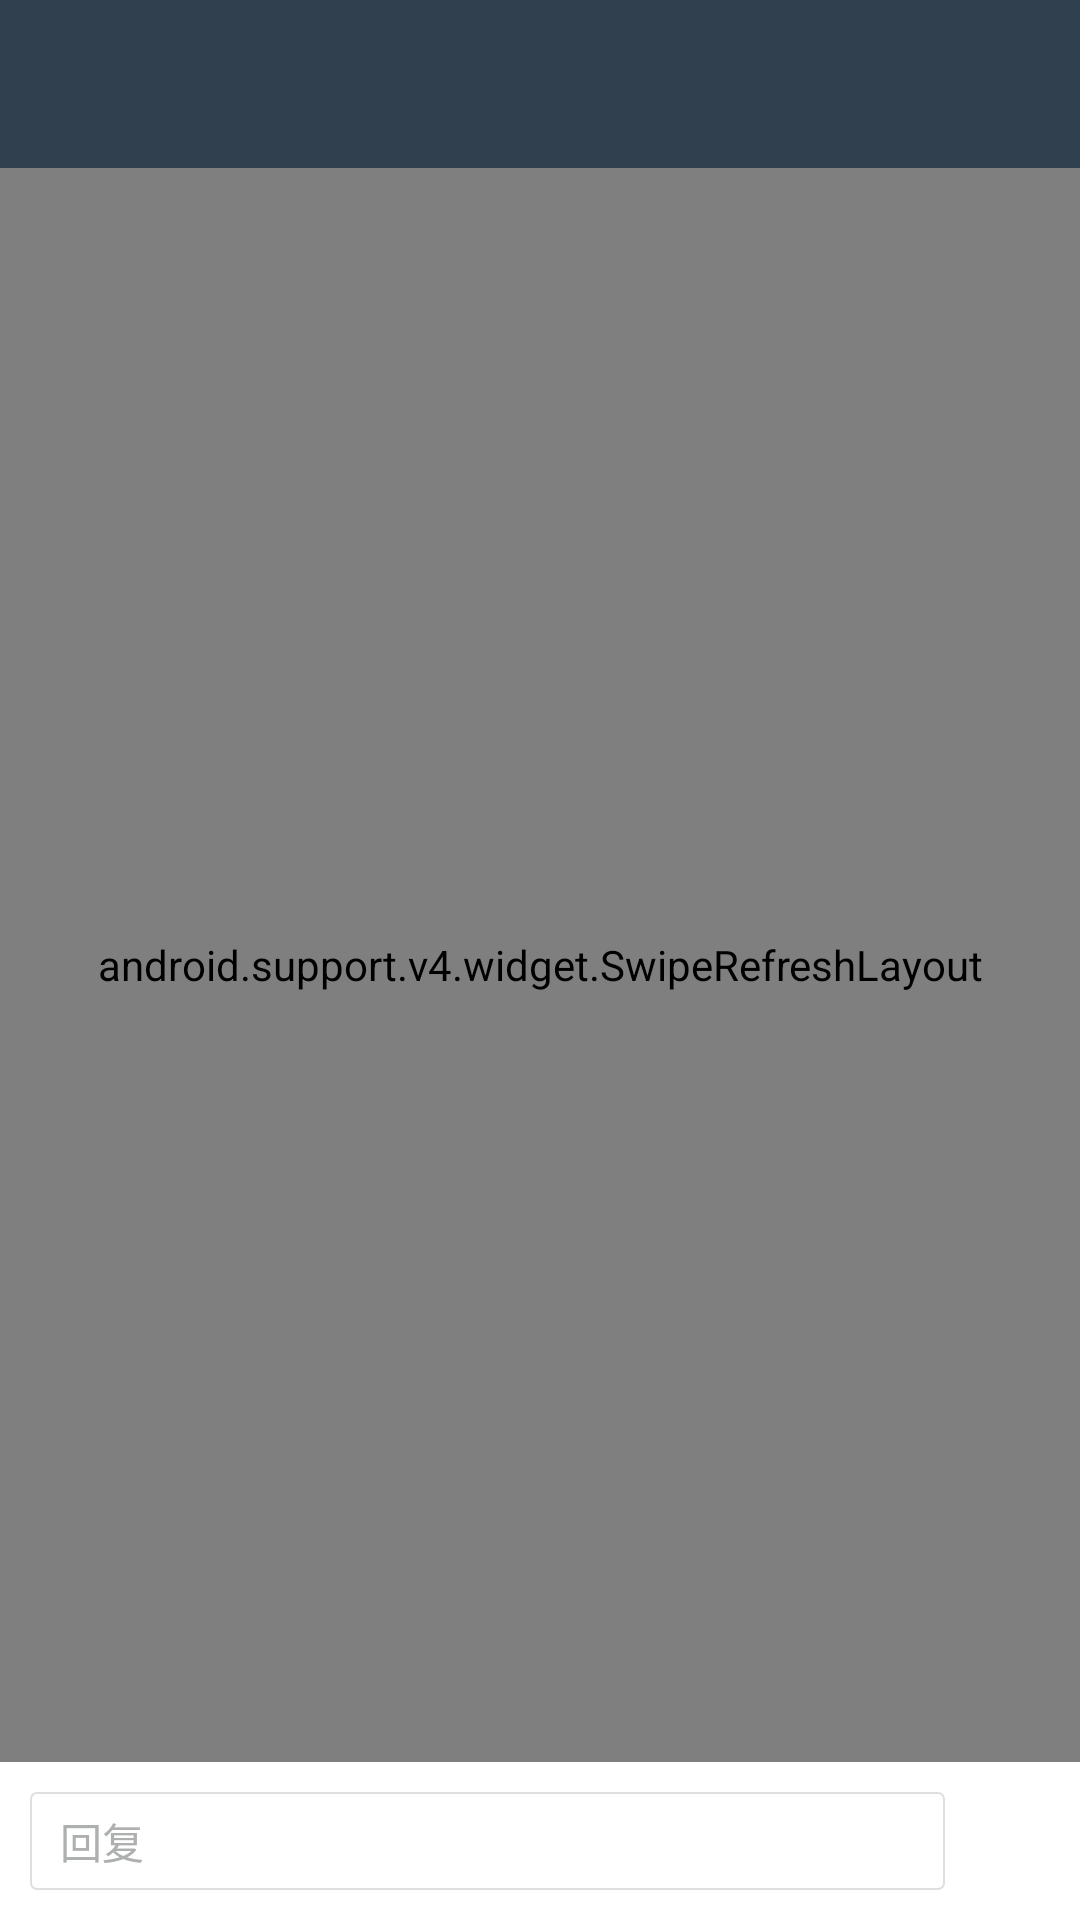

This screen was rendered from an Android layout file. Write that file and the resources it references.
<!-- AndroidManifest.xml: application theme V2exAppTheme -->
<!-- res/layout/activity_topic_detail.xml -->
<?xml version="1.0" encoding="utf-8"?>
<RelativeLayout
    xmlns:android="http://schemas.android.com/apk/res/android"
    android:layout_width="match_parent"
    android:layout_height="match_parent">

    <include
        android:id="@+id/toolbar"
        layout="@layout/toolbar"/>

    <RelativeLayout
        android:id="@+id/reply_container"
        android:layout_width="match_parent"
        android:layout_height="wrap_content"
        android:layout_alignParentBottom="true"
        android:background="@android:color/white"
        android:focusable="true"
        android:focusableInTouchMode="true">
        <ImageView
            android:id="@+id/btn_reply"
            android:layout_width="25dp"
            android:layout_height="25dp"
            android:layout_alignParentRight="true"
            android:layout_centerVertical="true"
            android:layout_marginRight="@dimen/margin5"
            android:clickable="true"
            android:src="@drawable/selector_reply"/>
        <EditText
            android:id="@+id/reply"
            android:layout_width="match_parent"
            android:layout_height="wrap_content"
            android:layout_margin="@dimen/margin5"
            android:textColor="@color/text_grey"
            android:layout_toLeftOf="@id/btn_reply"
            android:background="@drawable/bg_reply_edit_text"
            android:hint="回复"
            android:textColorHint="@color/text_hint"
            android:textSize="@dimen/textSize7"/>
    </RelativeLayout>

    <android.support.v4.widget.SwipeRefreshLayout
        android:id="@+id/swipe_refresh_layout"
        android:layout_width="match_parent"
        android:layout_height="match_parent"
        android:layout_above="@id/reply_container"
        android:layout_below="@id/toolbar">
        <ScrollView

            android:layout_width="match_parent"
            android:layout_height="match_parent"
            android:scrollbarStyle="outsideOverlay">

            <RelativeLayout
                android:layout_width="match_parent"
                android:layout_height="wrap_content"
                android:orientation="vertical">

                <android.support.v7.widget.CardView
                    android:id="@+id/topic_card"
                    xmlns:card_view="http://schemas.android.com/apk/res-auto"
                    android:layout_width="match_parent"
                    android:layout_height="wrap_content"
                    android:layout_marginBottom="@dimen/margin5"
                    card_view:cardBackgroundColor="@android:color/white"
                    card_view:cardElevation="@dimen/padding1"
                    card_view:contentPaddingTop="@dimen/padding5">

                    <RelativeLayout
                        android:layout_width="match_parent"
                        android:layout_height="wrap_content"
                        android:layout_marginBottom="@dimen/margin4"
                        android:paddingLeft="@dimen/padding5"
                        android:paddingRight="@dimen/padding5">

                        <com.dorothy.v2ex.View.CircleImageView
                            android:id="@+id/topic_author_avatar"
                            android:layout_width="30dp"
                            android:layout_height="30dp"/>

                        <TextView
                            android:id="@+id/topic_author"
                            android:layout_width="wrap_content"
                            android:layout_height="wrap_content"
                            android:layout_marginLeft="@dimen/margin5"
                            android:layout_marginTop="@dimen/margin1"
                            android:layout_toRightOf="@id/topic_author_avatar"
                            android:textColor="@color/v2ex_grey"
                            android:textSize="@dimen/textSize8"/>


                        <TextView
                            android:id="@+id/topic_title"
                            android:layout_width="match_parent"
                            android:layout_height="wrap_content"
                            android:layout_below="@id/topic_author_avatar"
                            android:layout_marginBottom="@dimen/margin5"
                            android:layout_marginTop="@dimen/margin5"
                            android:textColor="@android:color/black"
                            android:textSize="@dimen/textSize10"/>

                        <TextView
                            android:id="@+id/topic_content"
                            android:layout_width="match_parent"
                            android:layout_height="wrap_content"
                            android:layout_below="@id/topic_title"
                            android:lineSpacingMultiplier="1.2"
                            android:textColorLink="@color/v2ex_grey"
                            android:textSize="@dimen/textSize8"/>
                    </RelativeLayout>
                </android.support.v7.widget.CardView>

                <android.support.v7.widget.RecyclerView
                    android:id="@+id/reply_recycler_view"
                    android:layout_width="match_parent"
                    android:layout_height="wrap_content"
                    android:layout_below="@id/topic_card"/>
            </RelativeLayout>
        </ScrollView>
    </android.support.v4.widget.SwipeRefreshLayout>
</RelativeLayout>
<!-- res/layout/toolbar.xml (included above) -->
<?xml version="1.0" encoding="utf-8"?>
<android.support.v7.widget.Toolbar android:id="@+id/toolbar"
                                   xmlns:android="http://schemas.android.com/apk/res/android"
                                   android:layout_width="match_parent"
                                   android:layout_height="?attr/actionBarSize"
                                   android:background="?attr/colorPrimary"
                                   android:minHeight="?attr/actionBarSize">

</android.support.v7.widget.Toolbar>
<!-- resources referenced by this layout -->
<resources>
  <color name="text_grey">#8C8E8E</color>
  <color name="text_hint">#AEB0B0</color>
  <color name="v2ex_grey">#444454</color>
  <dimen name="margin1">2dp</dimen>
  <dimen name="margin4">8dp</dimen>
  <dimen name="margin5">10dp</dimen>
  <dimen name="padding1">2dp</dimen>
  <dimen name="padding5">10dp</dimen>
  <dimen name="textSize10">20sp</dimen>
  <dimen name="textSize7">14sp</dimen>
  <dimen name="textSize8">16sp</dimen>
  <!-- drawable bg_reply_edit_text (drawable) -->
  <?xml version="1.0" encoding="utf-8"?>
  <shape xmlns:android="http://schemas.android.com/apk/res/android"
         android:shape="rectangle">
      <corners android:radius="@dimen/corner1"/>
      <stroke
          android:width="0.5dp"
          android:color="@color/grey_line"/>
      <padding
      android:top="@dimen/padding3"
      android:bottom="@dimen/padding3"
      android:left="@dimen/padding5"
      android:right="@dimen/padding5"/>
  </shape>
  <!-- drawable selector_reply (drawable) -->
  <?xml version="1.0" encoding="utf-8"?>
  <selector xmlns:android="http://schemas.android.com/apk/res/android">
      <item android:drawable="@drawable/send_black" android:state_pressed="true"/>
      <item android:drawable="@drawable/send_grey" android:state_pressed="false"/>
  </selector>
  <style name="V2exAppTheme" parent="AppTheme" />
  <dimen name="corner1">2dp</dimen>
  <color name="grey_line">#DEE0E0</color>
  <dimen name="padding3">6dp</dimen>
  <style name="AppTheme" parent="Theme.AppCompat.Light.NoActionBar">
          <item name="buttonStyle">@android:style/Widget.Button.Small</item>
          <item name="colorPrimaryDark">@color/primary_dark</item>
          <item name="colorPrimary">@color/primary</item>
          <item name="android:textColorPrimary">@color/v2ex_normal_white</item>
          <item name="colorControlNormal">@color/v2ex_normal_white</item>
          <item name="vpiTabPageIndicatorStyle">@style/CustomTabPageIndicator</item>
          <item name="alertDialogTheme">@style/V2ex.AlertDialog</item>
  
  
      </style>
  <color name="primary_dark">#273440</color>
  <color name="primary">#30404F</color>
  <color name="v2ex_normal_white">#E7E7E8</color>
  <style name="V2ex.AlertDialog" parent="@style/Theme.AppCompat.Light.Dialog.Alert">
          <item name="colorAccent">@android:color/holo_red_light</item>
      </style>
  <!-- drawable custom_tab_indicator (drawable) -->
  <?xml version="1.0" encoding="utf-8"?>
  <selector xmlns:android="http://schemas.android.com/apk/res/android">
  
      <item android:state_selected="true" android:drawable="@drawable/tab_focused"/>
      <item android:state_selected="false" android:drawable="@drawable/tab_unfocused"/>
  
      
     
  
      
      
  
      
      
      
  
      
      
  </selector>
  <style name="CustomTabPageIndicator.Text" parent="android:TextAppearance.Medium">
          <item name="android:typeface">monospace</item>
          <item name="android:textColor">@drawable/selector_tab_text</item>
      </style>
  <!-- drawable selector_tab_text (drawable) -->
  <?xml version="1.0" encoding="utf-8"?>
  <selector xmlns:android="http://schemas.android.com/apk/res/android">
      <item android:color="@color/tab_pressed" android:state_selected="true"/>
      <item android:color="@color/tab_pressed" android:state_pressed="true"/>
      <item android:color="@color/tab_pressed" android:state_focused="true"/>
  
      <item android:color="@color/v2ex_normal_white"/>
  
  </selector>
  <color name="tab_pressed">#858A8E</color>
</resources>
